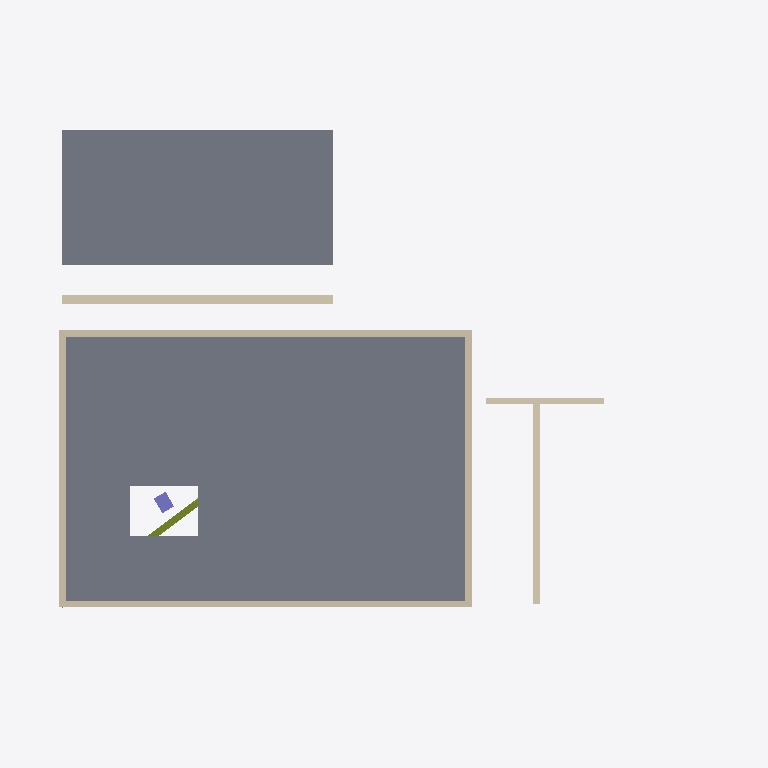
Plan cut of the same IFC building model at storey 'L1' (level 3.10 m, cut at 4.50 m), seen from above with north up, elements coloured by IFC class: 8 walls (beige), 2 slabs (grey), 1 member (olive), 1 column (violet). Cut surfaces are drawn darker.
Extent 21.0 m × 15.0 m × 20.7 m (x, y, z). Storeys (2): L0 at 0.00 m; L1 at 3.10 m. Elements (33): 13 IfcWall, 3 IfcBeam, 3 IfcSlab, 2 IfcColumn, 2 IfcRoof, 2 IfcWindow, 1 IfcCovering, 1 IfcDoor, 1 IfcFooting, 1 IfcFurniture, 1 IfcMember, 1 IfcPile.

HEADER;
FILE_DESCRIPTION(('ViewDefinition [ReferenceView_V1.2]'),'2;1');
FILE_NAME('Yeni Proje.ifc','2026-10-10T07:44:58',(''),(''),'INSA BIM kernel','INSA Platform','');
FILE_SCHEMA(('IFC4'));
ENDSEC;
DATA;
#14=IFCPROJECT('1$JJ2HSM1lhxBH5dq5T6t$',$,'Yeni Proje',$,$,$,$,(#10),#9);
#16=IFCSITE('3cA0LISvavKrCaU7eadRSv',$,'Arsa',$,$,#15,$,$,.ELEMENT.,$,$,$,$,$);
#18=IFCBUILDING('3wYzITpT8Zgg589PuuEZkz',$,'Bina',$,$,#17,$,$,.ELEMENT.,$,$,$);
#24=IFCBUILDINGSTOREY('3ty8gp2y8pyADHlY2e7CYg',$,'L0',$,$,#23,$,$,.ELEMENT.,0.0);
#28=IFCBUILDINGSTOREY('1vNTkAh7P86ijlvz4dBx9a',$,'L1',$,$,#27,$,$,.ELEMENT.,3.1);
#443=IFCSLAB('1N3OymM9uffr3UxB4bQJbz',$,'S-0001',$,$,#440,#442,'S-0001',.FLOOR.);
#459=IFCSLAB('31bChIkp4RnkXJhaLR88W7',$,'SSL-0001',$,$,#456,#458,'SSL-0001',.FLOOR.);
#278=IFCWALL('1O7e3pdh1Tq$stdVMSZqQi',$,'W-0011',$,$,#263,#277,'W-0011',.STANDARD.);
#320=IFCWALL('2a1GUaLcOutTL7njS5i3qV',$,'W-0013',$,$,#305,#319,'W-0013',.SHEAR.);
#236=IFCWALL('0pX2aQG3f4Yx6M6wc66sei',$,'W-0009',$,$,#221,#235,'W-0009',.STANDARD.);
#257=IFCWALL('3audQxfOtRYBFEoyOiS1B9',$,'W-0010',$,$,#242,#256,'W-0010',.STANDARD.);
#194=IFCWALL('0xzTZ2e4uPoBTNLibC1UFH',$,'W-0007',$,$,#179,#193,'W-0007',.STANDARD.);
#299=IFCWALL('1KgMcx65r2oWMYHtIp8Mdu',$,'W-0012',$,$,#284,#298,'W-0012',.STANDARD.);
#341=IFCWALL('2S8FhwpcMC0ETo9IiyCdDt',$,'W-0014',$,$,#326,#340,'W-0014',.STANDARD.);
#215=IFCWALL('06Krq8j24cTiTmeeI2$3f8',$,'W-0008',$,$,#200,#214,'W-0008',.STANDARD.);
#627=IFCMEMBER('2jwKQfyDoA3q6wZrkYpPGi',$,'BR-0001',$,$,#624,#626,'BR-0001',.BRACE.);
#639=IFCCOLUMN('1Dh$wbL2isMk1slI14LFxP',$,'C-0001',$,$,#636,#638,'C-0001',.COLUMN.);
ENDSEC;
